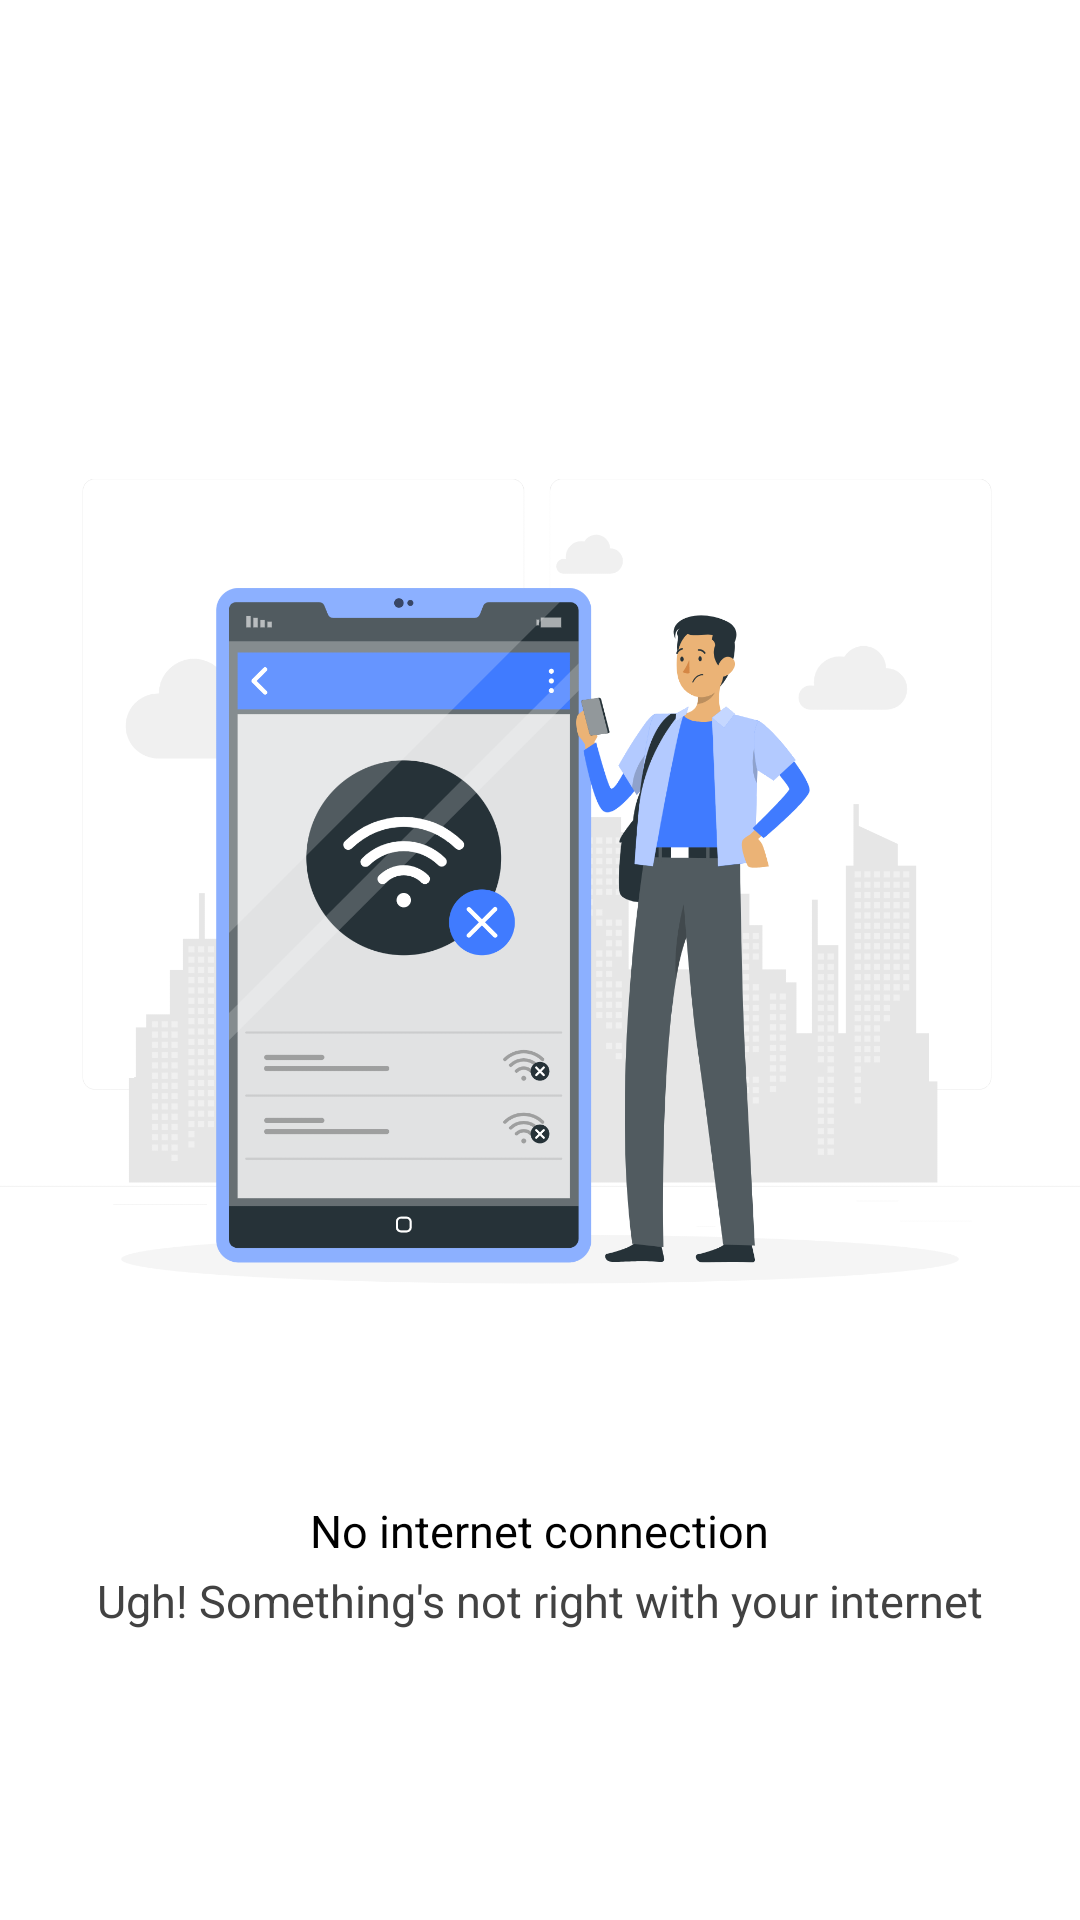

Write the Android layout XML for this screen, with the resource values it uses.
<!-- AndroidManifest.xml: application theme Theme.Osmosiss -->
<!-- res/layout/no_internet.xml -->
<?xml version="1.0" encoding="utf-8"?>
<RelativeLayout xmlns:android="http://schemas.android.com/apk/res/android"
    android:layout_width="match_parent"
    android:layout_height="match_parent"
    android:background="@color/white">

    <ImageView
    android:id="@+id/iconTV"
    android:src="@drawable/no_internet"
    android:layout_alignParentTop="true"
    android:layout_width="400dp"
    android:layout_marginTop="100dp"
    android:layout_centerHorizontal="true"
    android:layout_height="400dp"/>

    <TextView
        android:id="@+id/tt"
        android:layout_width="wrap_content"
        android:layout_height="wrap_content"
        android:text="No internet connection"
        android:fontFamily="sans-serif"
        android:layout_below="@id/iconTV"
        android:layout_centerHorizontal="true"
        android:textColor="@color/black"
        android:textSize="15dp"/>
    <TextView
        android:layout_below="@id/tt"
        android:id="@+id/dtt"
        android:layout_width="wrap_content"
        android:layout_height="wrap_content"
        android:text="Ugh! Something's not right with your internet"
        android:fontFamily="sans-serif"
        android:layout_marginTop="3dp"
        android:layout_centerHorizontal="true"
        android:textColor="#424242"
        android:textSize="15dp"/>
    <Button
        android:layout_below="@id/dtt"
        android:id="@+id/tryagainbtn"
        android:layout_width="match_parent"
        android:layout_margin="30dp"
        android:layout_height="wrap_content"
        android:text="Try Again"
        android:fontFamily="sans-serif"
        android:layout_marginTop="30dp"
        android:layout_centerHorizontal="true"
        style="@style/Widget.AppCompat.Button.Colored"
        android:backgroundTint="#424242"
        android:padding="15dp"
        android:textAllCaps="false"
        android:background="@drawable/sharp_rect_02"
        android:textColor="@color/white"
        android:textSize="15dp"/>

</RelativeLayout>
<!-- resources referenced by this layout -->
<resources>
  <color name="black">#FF000000</color>
  <color name="white">#FFFFFFFF</color>
  <!-- drawable no_internet: png bitmap (drawable, 256857 bytes) -->
  <style name="Theme.Osmosiss" parent="Theme.MaterialComponents.DayNight.NoActionBar">
          
          <item name="colorPrimary">@color/black</item>
          <item name="colorPrimaryVariant">#202020</item>
          <item name="colorOnPrimary">@color/white</item>
          
          <item name="colorSecondary">@color/teal_200</item>
          <item name="colorSecondaryVariant">@color/teal_700</item>
          <item name="colorOnSecondary">@color/black</item>
          
          <item name="android:statusBarColor" tools:targetApi="l">?attr/colorPrimaryVariant</item>
          
  
          <item name="android:windowActivityTransitions">true</item>
          <item name="android:windowEnterTransition">@transition/trans_anim</item>
          <item name="android:windowExitTransition">@transition/trans_anim</item>
  
      </style>
  <color name="teal_200">#FF03DAC5</color>
  <color name="teal_700">#FF018786</color>
</resources>
